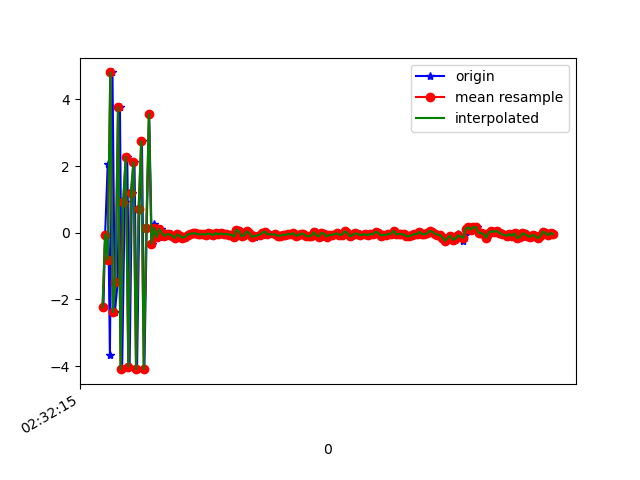

The data file committed next to this chart (first rows):
1617849136087, 544779650398601, -2.2241678, -0.17372322, 7.8408194
1617849136100, 544779669629371, -0.05977, -0.2725, -9.154
1617849136120, 544779688860141, 2.051, 0.308, 8.038
1617849136137, 544779708090911, -3.658, -0.8684, -5.087
1617849136157, 544779727321681, 4.806, 0.8405, -0.5074
1617849136176, 544779746552451, -2.374, -0.438, 6.749
1617849136198, 544779765783221, -1.476, -0.1874, -8.785
1617849136215, 544779785013991, 3.771, 0.7177, 4.848
1617849136232, 544779804244761, -4.089, -0.8898, 2.645
1617849136252, 544779823475531, 0.9218, 0.1705, -8.2
1617849136272, 544779842706301, 2.273, 0.6275, 6.401
1617849136290, 544779861937071, -4.01, -0.909, 1.697
1617849136308, 544779881167841, 1.186, 0.2926, -7.904
1617849136328, 544779900398611, 2.117, 0.5169, 6.458
1617849136348, 544779919629381, -4.083, -0.9, 1.733
1617849136366, 544779938860151, 0.719, 0.2168, -7.949
1617849136386, 544779958090921, 2.741, 0.6998, 5.832
1617849136405, 544779977321691, -4.083, -0.8472, 2.931
1617849136423, 544779996552461, 0.1343, -0.2174, -8.764
1617849136442, 544780015783231, 3.563, 0.5897, 4.252
1617849136462, 544780035014001, -0.3242, -0.03787, -4.338
1617849136480, 544780054244771, 0.2772, 0.04047, 0.3592
1617849136499, 544780073475541, 0.02733, -0.1064, -0.03887
1617849136517, 544780092706311, -0.1366, -0.2085, -0.01499
1617849136537, 544780111937081, 0.1158, -0.06528, -0.05521
1617849136556, 544780131167851, -0.005211, -0.0704, -0.09717
1617849136577, 544780150398621, -0.09704, -0.07463, -0.1406
1617849136594, 544780169629391, -0.04521, -0.07244, -0.08796
1617849136613, 544780188860161, -0.0457, -0.02335, -0.02356
1617849136633, 544780208090931, -0.08938, 0.01443, -0.1949
1617849136652, 544780227321701, -0.1595, -0.05132, -0.1926
1617849136670, 544780246552471, -0.05128, -0.1888, -0.01685
1617849136690, 544780265783241, -0.08754, 0.03873, -0.01972
1617849136709, 544780285141873, -0.1524, 0.0316, -0.06485
1617849136727, 544780304372643, -0.1239, -0.01681, 0.04423
1617849136747, 544780323603413, -0.05463, -0.0145, -0.0557
1617849136766, 544780342834183, -0.02874, -0.03758, -0.064
1617849136784, 544780362064953, -0.01922, -0.02814, -0.1104
1617849136803, 544780381295723, -0.01136, 0.02251, -0.1302
1617849136823, 544780400526493, -0.04876, 0.003067, -0.1144
1617849136841, 544780419757263, -0.04781, -0.03275, -0.1568
1617849136861, 544780438988033, -0.02548, -0.04868, -0.1646
1617849136879, 544780458218803, -0.06296, -0.004907, -0.1822
1617849136899, 544780477449573, -0.05328, -0.1365, -0.1309
1617849136918, 544780496680343, -0.02168, -0.05631, -0.05389
1617849136937, 544780515911113, -0.03969, 0.01563, -0.147
1617849136957, 544780535141883, -0.07846, 0.04691, -0.1549
1617849136975, 544780554372653, -0.004478, -0.09053, -0.1738
1617849136994, 544780573603423, -0.05168, -0.3173, -0.147
1617849137013, 544780592834193, -0.01875, -0.1091, -0.1036
1617849137033, 544780612064963, -0.04261, -0.01991, -0.1248
1617849137050, 544780631295733, -0.03561, -0.05541, 0.01853
1617849137070, 544780650526503, -0.0521, -0.03118, -0.1097
1617849137089, 544780669757273, -0.06184, -0.06813, -0.08261
1617849137108, 544780688988043, -0.1152, -0.1739, -0.02283
1617849137127, 544780708218813, 0.08669, -0.2059, 0.03869
1617849137147, 544780727449583, 0.03818, -0.07169, -0.03011
1617849137166, 544780746680353, -0.1055, -0.01578, -0.09459
1617849137184, 544780765911123, -0.07247, -0.07713, -0.07451
1617849137203, 544780785141893, 0.04154, -0.08277, 0.02086
1617849137222, 544780804372663, -0.01196, -0.08541, -0.02487
... 123 more rows
